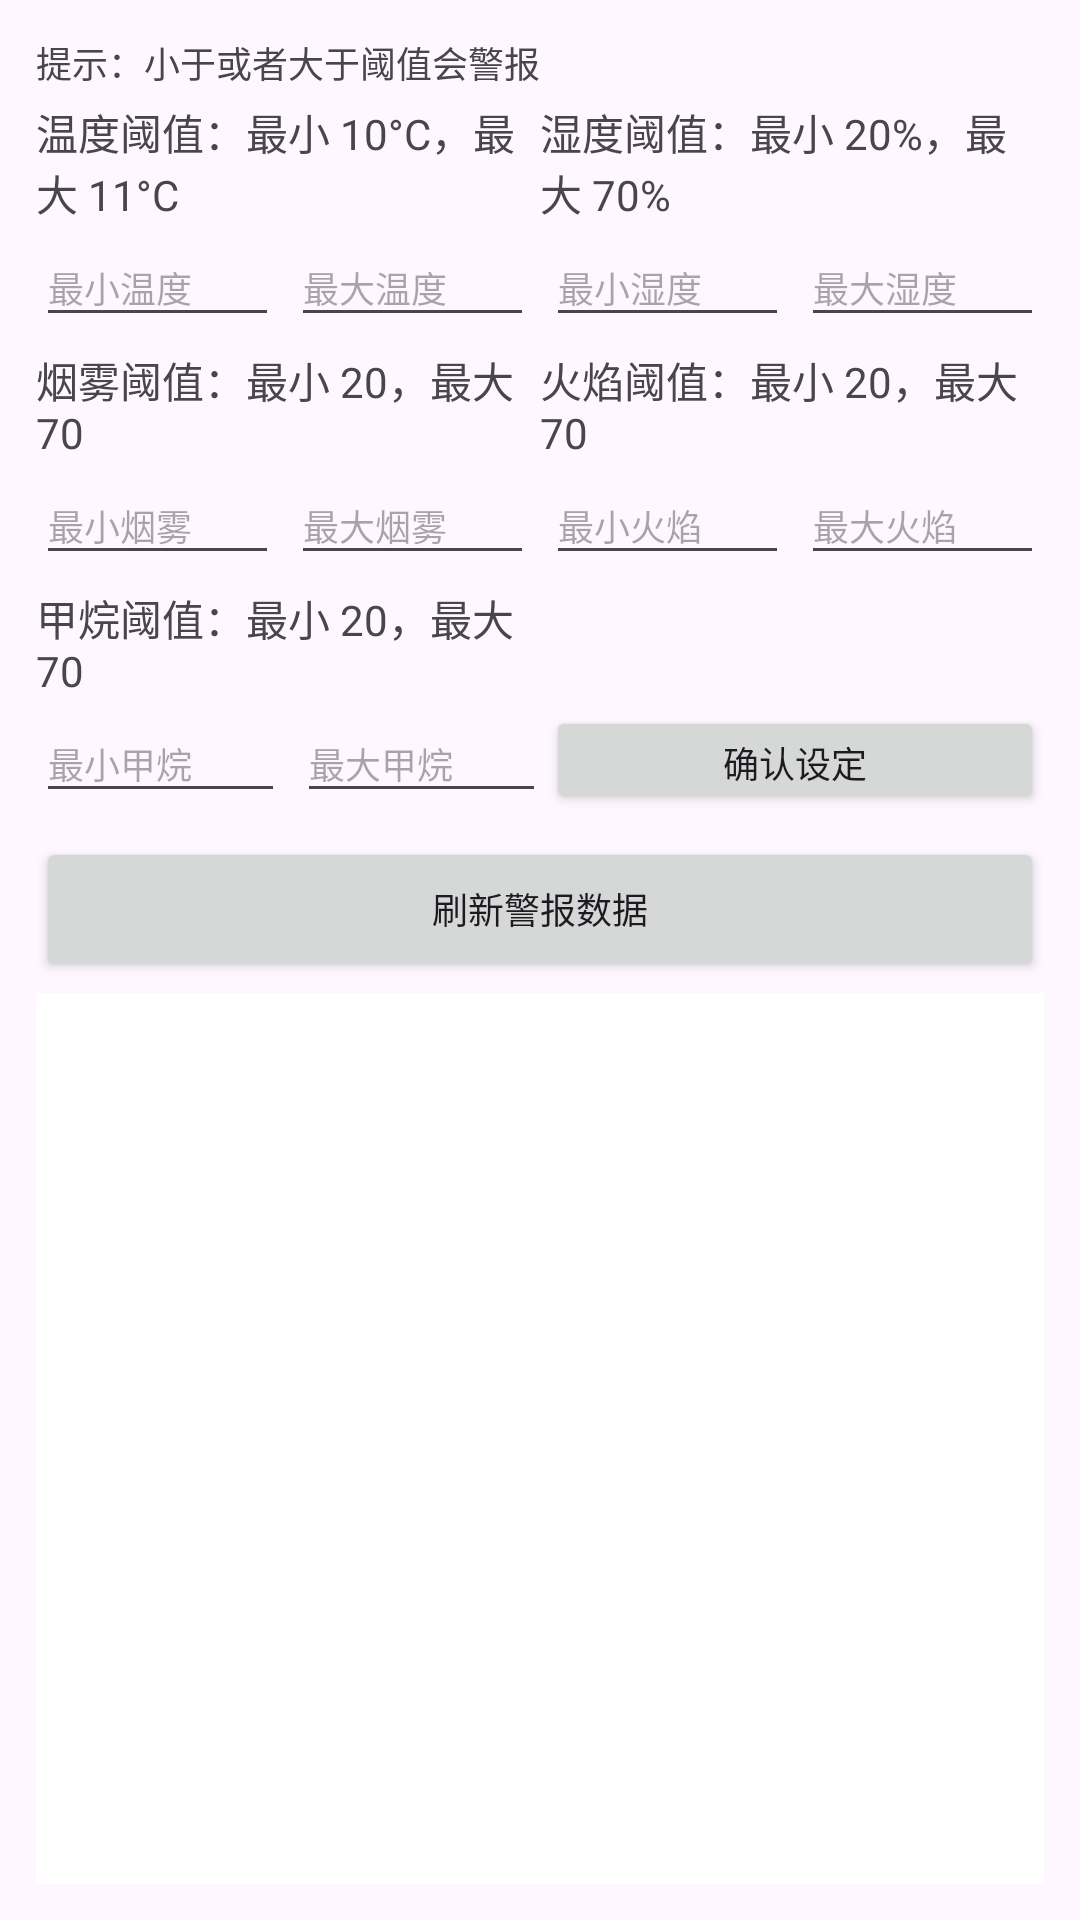

Here is an Android app screen rendered from its layout file. Give the layout XML and the strings, colors and styles it references.
<!-- AndroidManifest.xml: application theme Theme.Onenet_dateshow -->
<!-- res/layout/fragment_security_warning.xml -->
<?xml version="1.0" encoding="utf-8"?>
<androidx.coordinatorlayout.widget.CoordinatorLayout
    xmlns:android="http://schemas.android.com/apk/res/android"
    android:layout_width="match_parent"
    android:layout_height="match_parent">

<LinearLayout
    android:orientation="vertical"
    android:layout_width="match_parent"
    android:layout_height="match_parent"
    android:padding="12dp">

    
    <TextView
        android:layout_width="match_parent"
        android:layout_height="wrap_content"
        android:text="提示：小于或者大于阈值会警报"
        android:textSize="12sp"
        android:paddingBottom="4dp" />

    
    <LinearLayout
        android:orientation="horizontal"
        android:layout_width="match_parent"
        android:layout_height="wrap_content"
        android:weightSum="2"
        android:layout_marginBottom="2dp">

        <TextView
            android:id="@+id/tv_threshold_temp"
            android:layout_width="0dp"
            android:layout_height="wrap_content"
            android:layout_weight="1"
            android:text="温度阈值：最小 10°C，最大 11°C"
            android:textSize="14dp"
            android:paddingEnd="4dp" />

        <TextView
            android:id="@+id/tv_threshold_humidity"
            android:layout_width="0dp"
            android:layout_height="wrap_content"
            android:layout_weight="1"
            android:text="湿度阈值：最小 20%，最大 70%"
            android:textSize="14dp" />
    </LinearLayout>

    
    <LinearLayout
        android:orientation="horizontal"
        android:layout_width="match_parent"
        android:layout_height="wrap_content"
        android:weightSum="4"
        android:layout_marginBottom="4dp">

        <EditText
            android:id="@+id/et_temp_min"
            android:layout_width="0dp"
            android:layout_height="36dp"
            android:layout_weight="1"
            android:hint="最小温度"
            android:inputType="numberDecimal"
            android:textSize="12sp"
            android:layout_marginEnd="4dp" />

        <EditText
            android:id="@+id/et_temp_max"
            android:layout_width="0dp"
            android:layout_height="36dp"
            android:layout_weight="1"
            android:hint="最大温度"
            android:inputType="numberDecimal"
            android:textSize="12sp"
            android:layout_marginEnd="4dp" />

        <EditText
            android:id="@+id/et_humidity_min"
            android:layout_width="0dp"
            android:layout_height="36dp"
            android:layout_weight="1"
            android:hint="最小湿度"
            android:inputType="numberDecimal"
            android:textSize="12sp"
            android:layout_marginEnd="4dp" />

        <EditText
            android:id="@+id/et_humidity_max"
            android:layout_width="0dp"
            android:layout_height="36dp"
            android:layout_weight="1"
            android:hint="最大湿度"
            android:inputType="numberDecimal"
            android:textSize="12sp" />
    </LinearLayout>

    
    <LinearLayout
        android:orientation="horizontal"
        android:layout_width="match_parent"
        android:layout_height="wrap_content"
        android:weightSum="2"
        android:layout_marginBottom="2dp">

        <TextView
            android:id="@+id/tv_threshold_smog"
            android:layout_width="0dp"
            android:layout_height="wrap_content"
            android:layout_weight="1"
            android:text="烟雾阈值：最小 20，最大 70"
            android:textSize="14dp"
            android:paddingEnd="4dp" />

        <TextView
            android:id="@+id/tv_threshold_flame"
            android:layout_width="0dp"
            android:layout_height="wrap_content"
            android:layout_weight="1"
            android:text="火焰阈值：最小 20，最大 70"
            android:textSize="14dp" />
    </LinearLayout>

    
    <LinearLayout
        android:orientation="horizontal"
        android:layout_width="match_parent"
        android:layout_height="wrap_content"
        android:weightSum="4"
        android:layout_marginBottom="4dp">

        <EditText
            android:id="@+id/et_smog_min"
            android:layout_width="0dp"
            android:layout_height="36dp"
            android:layout_weight="1"
            android:hint="最小烟雾"
            android:inputType="numberDecimal"
            android:textSize="12sp"
            android:layout_marginEnd="4dp" />

        <EditText
            android:id="@+id/et_smog_max"
            android:layout_width="0dp"
            android:layout_height="36dp"
            android:layout_weight="1"
            android:hint="最大烟雾"
            android:inputType="numberDecimal"
            android:textSize="12sp"
            android:layout_marginEnd="4dp" />

        <EditText
            android:id="@+id/et_flame_min"
            android:layout_width="0dp"
            android:layout_height="36dp"
            android:layout_weight="1"
            android:hint="最小火焰"
            android:inputType="numberDecimal"
            android:textSize="12sp"
            android:layout_marginEnd="4dp" />

        <EditText
            android:id="@+id/et_flame_max"
            android:layout_width="0dp"
            android:layout_height="36dp"
            android:layout_weight="1"
            android:hint="最大火焰"
            android:inputType="numberDecimal"
            android:textSize="12sp" />
    </LinearLayout>

    
    <LinearLayout
        android:orientation="horizontal"
        android:layout_width="match_parent"
        android:layout_height="wrap_content"
        android:weightSum="2"
        android:layout_marginBottom="2dp">

        <TextView
            android:id="@+id/tv_threshold_ch4"
            android:layout_width="0dp"
            android:layout_height="wrap_content"
            android:layout_weight="1"
            android:text="甲烷阈值：最小 20，最大 70"
            android:textSize="14dp"
            android:paddingEnd="4dp" />

    </LinearLayout>

    
    <LinearLayout
        android:orientation="horizontal"
        android:layout_width="match_parent"
        android:layout_height="wrap_content"
        android:weightSum="4"
        android:layout_marginBottom="8dp">

        <EditText
            android:id="@+id/et_ch4_min"
            android:layout_width="0dp"
            android:layout_height="36dp"
            android:layout_weight="1"
            android:hint="最小甲烷"
            android:inputType="numberDecimal"
            android:textSize="12sp"
            android:layout_marginEnd="4dp" />

        <EditText
            android:id="@+id/et_ch4_max"
            android:layout_width="0dp"
            android:layout_height="36dp"
            android:layout_weight="1"
            android:hint="最大甲烷"
            android:inputType="numberDecimal"
            android:textSize="12sp" />


        <Button
            android:id="@+id/button_confirm"
            android:layout_width="0dp"
            android:layout_height="36dp"
            android:layout_weight="2"
            android:text="确认设定"
            android:textSize="12sp" />
    </LinearLayout>

    
    <Button
        android:id="@+id/button_refresh"
        android:layout_width="match_parent"
        android:layout_height="wrap_content"
        android:text="刷新警报数据"
        android:textSize="12sp" />

    
    <androidx.recyclerview.widget.RecyclerView
        android:id="@+id/recyclerView"
        android:layout_width="match_parent"
        android:background="#FFFFFF"
        android:layout_height="0dp"
        android:layout_weight="1"
        android:layout_marginTop="4dp" />
</LinearLayout>

</androidx.coordinatorlayout.widget.CoordinatorLayout>
<!-- resources referenced by this layout -->
<resources>
  <style name="Theme.Onenet_dateshow" parent="Base.Theme.Onenet_dateshow" />
  <style name="Base.Theme.Onenet_dateshow" parent="Theme.Material3.DayNight.NoActionBar">
          
          
      </style>
</resources>
